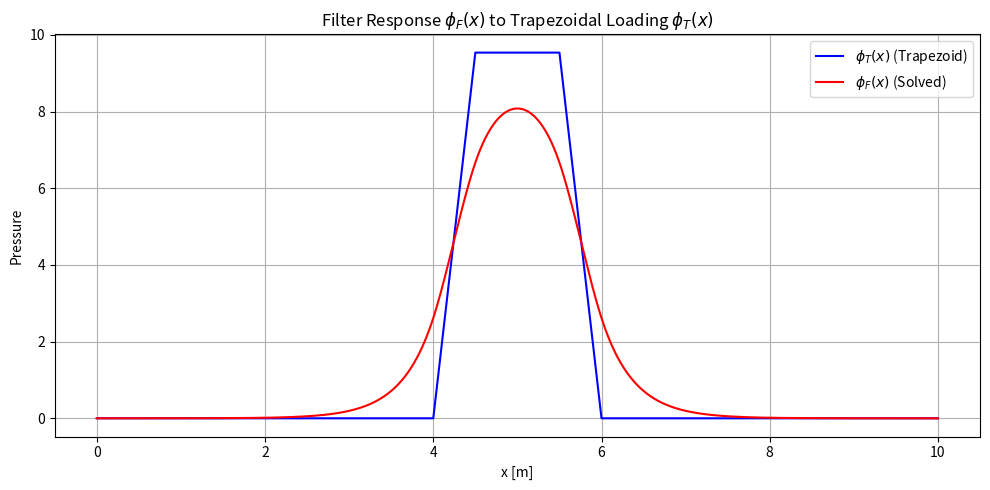

Generate this figure with matplotlib:
import numpy as np
import matplotlib.pyplot as plt
from scipy.special import erf
from scipy.linalg import solve

# Constants
D = 0.30  # m
b = 0.13  # m
k = 0.19  # m/s
k_prime = 0.05  # m/s
Lambda = np.sqrt(D * b * k / k_prime)  # Leakage length, constant

# Discretization
dx = 0.01
L = 10.0
x = np.arange(0, L + dx, dx)
N = len(x)

# Build phi_T (trapezoidal loading)
wave_impact = np.piecewise(
    x,
    [x < 4, (x >= 4) & (x < 4.5), (x >= 4.5) & (x < 5.5), (x >= 5.5) & (x < 6), x >= 6],
    [
        0,
        lambda x: (x - 4) * (9.54 / 0.5),
        9.54,
        lambda x: 9.54 - (x - 5.5) * (9.54 / 0.5),
        0
    ]
)

# Source term vector: b = -phi_T
b_vec = -wave_impact.copy()
b_vec[0] = 0
b_vec[-1] = 0

# Construct coefficient matrix A
A = np.zeros((N, N))
coeff = Lambda**2 / dx**2

for i in range(1, N - 1):
    A[i, i - 1] = coeff
    A[i, i]     = -2 * coeff - 1
    A[i, i + 1] = coeff

# Apply boundary conditions
A[0, 0] = 1.0
A[-1, -1] = 1.0

# Solve
phi_F = solve(A, b_vec)

# Plot
plt.figure(figsize=(10, 5))
plt.plot(x, wave_impact, label=r'$\phi_T(x)$ (Trapezoid)', color='blue')
plt.plot(x, phi_F, label=r'$\phi_F(x)$ (Solved)', color='red')
plt.xlabel('x [m]')
plt.ylabel('Pressure')
plt.legend()
plt.grid(True)
plt.title('Filter Response $\phi_F(x)$ to Trapezoidal Loading $\phi_T(x)$')
plt.tight_layout()
plt.show()
# The code above solves the problem of a filter response to a trapezoidal loading using finite difference methods.